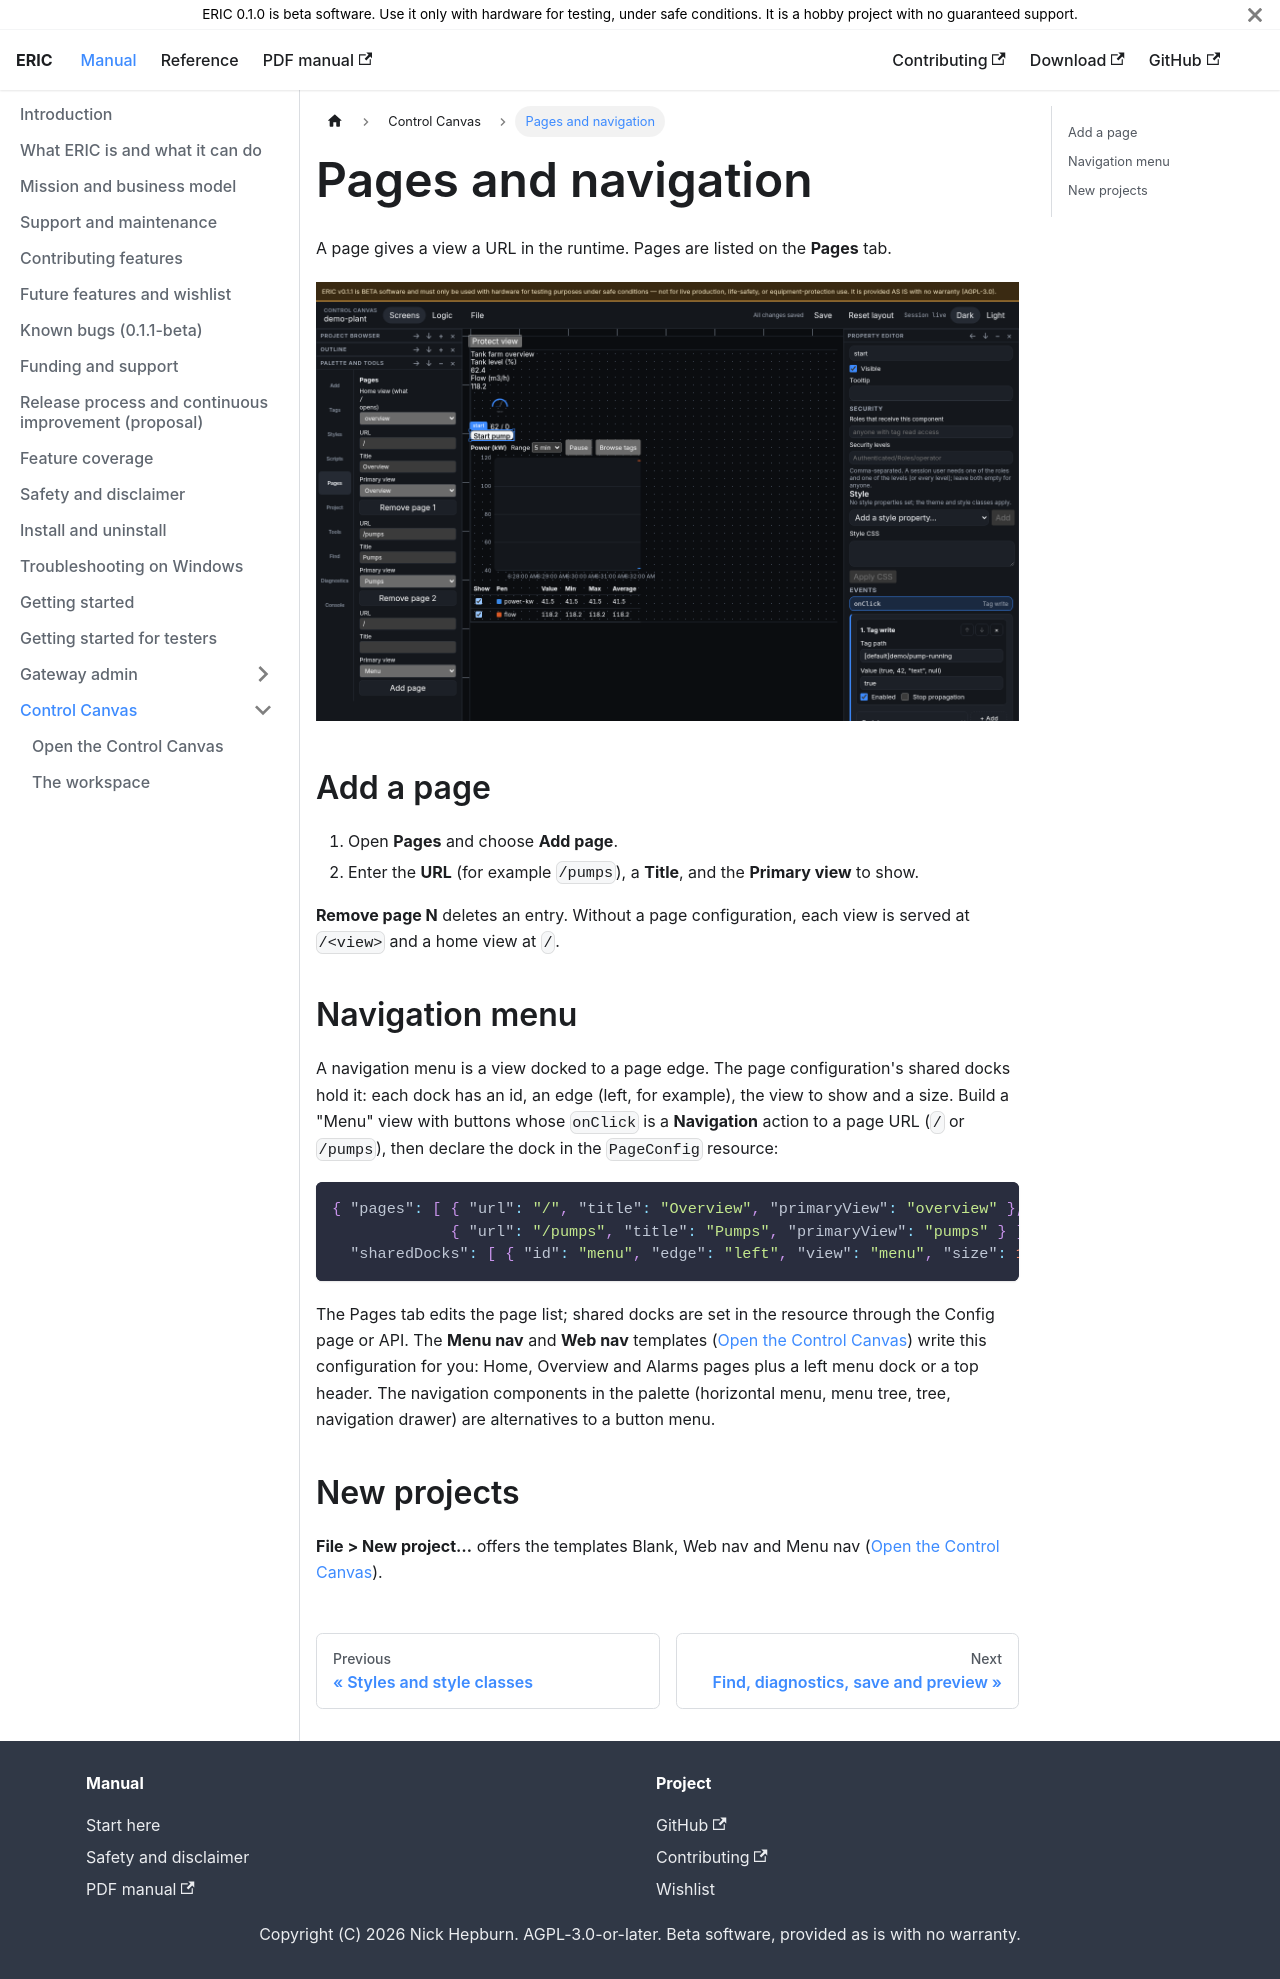

repository: neh773/eric-platform · page: manual/studio/pages/index.html · generator: docusaurus

# Pages and navigation

A page gives a view a URL in the runtime. Pages are listed on the **Pages** tab.

![Pages tab](../img/studio-pages.png)

## Add a page

1. Open **Pages** and choose **Add page**.
2. Enter the **URL** (for example `/pumps`), a **Title**, and the **Primary view** to show.

**Remove page N** deletes an entry. Without a page configuration, each view is served at `/<view>` and a home view at `/`.

## Navigation menu

A navigation menu is a view docked to a page edge. The page configuration's shared docks hold it: each dock has an id, an edge (left, for example), the view to show and a size. Build a "Menu" view with buttons whose `onClick` is a **Navigation** action to a page URL (`/` or `/pumps`), then declare the dock in the `PageConfig` resource:

```json
{ "pages": [ { "url": "/", "title": "Overview", "primaryView": "overview" },
             { "url": "/pumps", "title": "Pumps", "primaryView": "pumps" } ],
  "sharedDocks": [ { "id": "menu", "edge": "left", "view": "menu", "size": 160 } ] }
```

The Pages tab edits the page list; shared docks are set in the resource through the Config page or API. The **Menu nav** and **Web nav** templates ([Open the Control Canvas](open.md)) write this configuration for you: Home, Overview and Alarms pages plus a left menu dock or a top header. The navigation components in the palette (horizontal menu, menu tree, tree, navigation drawer) are alternatives to a button menu.

## New projects

**File > New project…** offers the templates Blank, Web nav and Menu nav ([Open the Control Canvas](open.md)).
